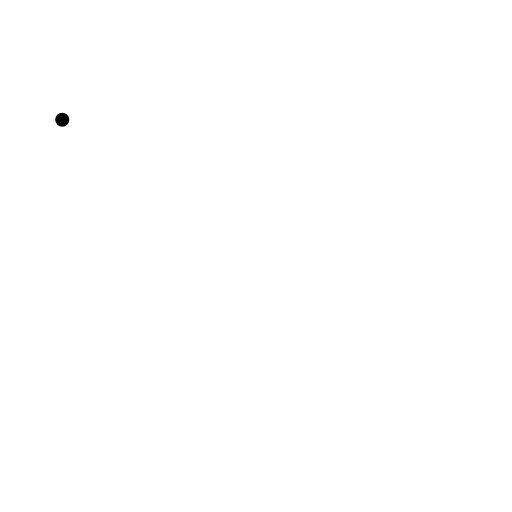
t = 0.00 s
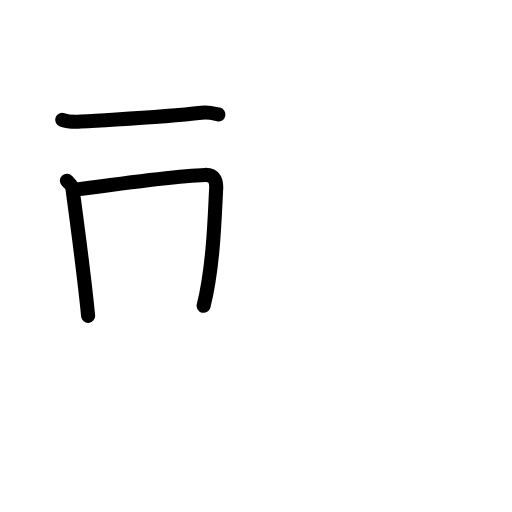
t = 2.75 s
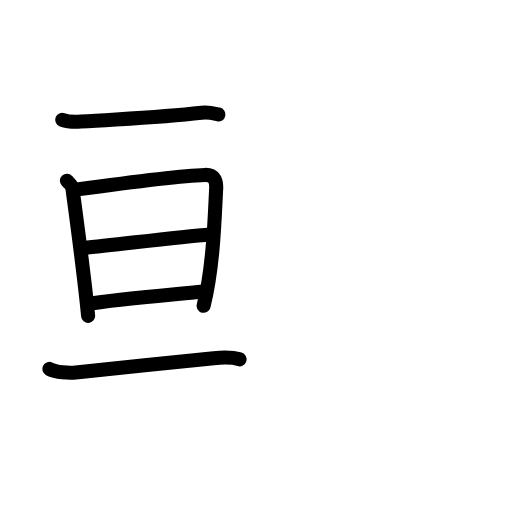
t = 5.58 s
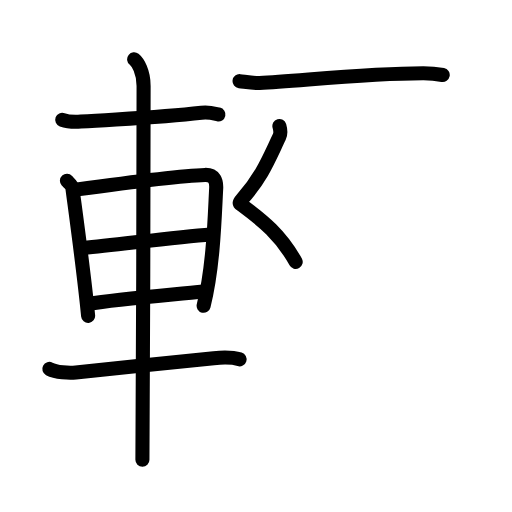
t = 8.44 s
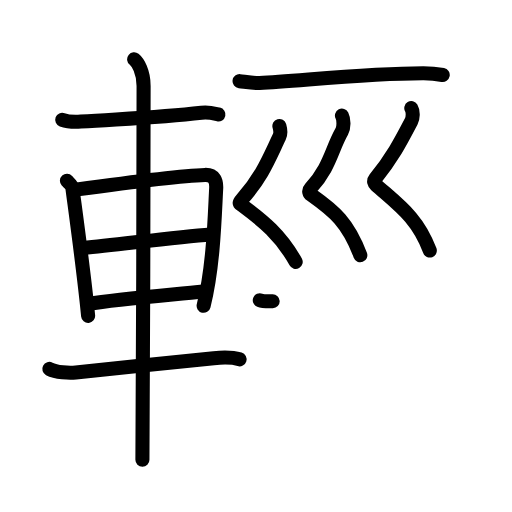
t = 11.25 s
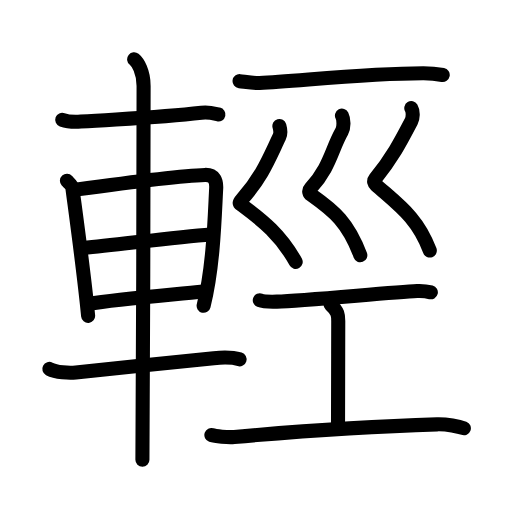
t = 14.00 s

The animated SVG that drew these frames (rendered in a browser with its animation timeline set to each time). Animation: 51 SMIL elements (animate=51); one cycle of 14.00 s.

<?xml version="1.0" encoding="UTF-8"?>
<!--
AniKanjiVG is licensed by CC-BY-SA Paul C. Sommerhoff (https://bitbucket.org/sommerhoff/anikanjivg).
AniKanjiVG uses KanjiVG which is licensed by CC-BY-SA Ulrich Apel (http://kanjivg.tagaini.net).
See also http://creativecommons.org/licenses/by-sa/3.0/
-->
<svg xmlns:kvg='http://kanjivg.tagaini.net' xmlns='http://www.w3.org/2000/svg' width='109' height='109' viewBox='0 0 109 109' style='fill:none;stroke:#000000;stroke-width:3;stroke-linecap:round;stroke-linejoin:round;' id="kvg:kanji_08f15"><g id="kvg:08f15" kvg:element="輕"><g id="kvg:08f15-g1" kvg:element="車" kvg:position="left" kvg:radical="tradit"><path id="kvg:08f15-s1" kvg:type="㇐" d="M13.25,25.5c1.03,0.38,2.93,0.45,3.96,0.38C26.75,25.25,34.25,25,42.89,24c1.71-0.2,2.75,0.18,3.61,0.37"><animate attributeName="d" begin="0.0s" dur="0.3333333333333333s" from="M13.25,25.5C13.25,25.5,13.25,25.5,13.25,25.5" to="M13.25,25.5c1.03,0.38,2.93,0.45,3.96,0.38" />
<animate attributeName="d" begin="0.3333333333333333s" dur="0.3333333333333333s" from="M13.25,25.5c1.03,0.38,2.93,0.45,3.96,0.38c0,0,0,0,0,0,0" to="M13.25,25.5c1.03,0.38,2.93,0.45,3.96,0.38C26.75,25.25,34.25,25,42.89,24" />
<animate attributeName="d" begin="0.6666666666666666s" dur="0.3333333333333333s" from="M13.25,25.5c1.03,0.38,2.93,0.45,3.96,0.38C26.75,25.25,34.25,25,42.89,24c0,0,0,0,0,0,0" to="M13.25,25.5c1.03,0.38,2.93,0.45,3.96,0.38C26.75,25.25,34.25,25,42.89,24c1.71-0.2,2.75,0.18,3.61,0.37" />
</path>
<path id="kvg:08f15-s2" kvg:type="㇑" d="M14.25,38.49c0.48,0.52,1.08,0.92,1.17,1.6c0.65,4.98,2.43,17.74,3.34,27.16"><animate attributeName="d" begin="1.0s" dur="0.5s" from="M14.25,38.49C14.25,38.49,14.25,38.49,14.25,38.49" to="M14.25,38.49c0.48,0.52,1.08,0.92,1.17,1.6" />
<animate attributeName="d" begin="1.5s" dur="0.5s" from="M14.25,38.49c0.48,0.52,1.08,0.92,1.17,1.6c0,0,0,0,0,0,0" to="M14.25,38.49c0.48,0.52,1.08,0.92,1.17,1.6c0.65,4.98,2.43,17.74,3.34,27.16" />
<animate attributeName="d" begin="0s" dur="1.0s" from="M-100,-100" to="M-100,-100" />
</path>
<path id="kvg:08f15-s3" kvg:type="㇕a" d="M16.09,40.37c7.26-1,22.6-2.98,27.55-3.13c2.05-0.06,2.47,1.36,2.38,2.92c-0.3,5.36-0.52,16.35-2.67,24.94"><animate attributeName="d" begin="2.0s" dur="0.3333333333333333s" from="M16.09,40.37C16.09,40.37,16.09,40.37,16.09,40.37" to="M16.09,40.37c7.26-1,22.6-2.98,27.55-3.13" />
<animate attributeName="d" begin="2.3333333333333335s" dur="0.3333333333333333s" from="M16.09,40.37c7.26-1,22.6-2.98,27.55-3.13c0,0,0,0,0,0,0" to="M16.09,40.37c7.26-1,22.6-2.98,27.55-3.13c2.05-0.06,2.47,1.36,2.38,2.92" />
<animate attributeName="d" begin="2.6666666666666665s" dur="0.3333333333333333s" from="M16.09,40.37c7.26-1,22.6-2.98,27.55-3.13c2.05-0.06,2.47,1.36,2.38,2.92c0,0,0,0,0,0,0" to="M16.09,40.37c7.26-1,22.6-2.98,27.55-3.13c2.05-0.06,2.47,1.36,2.38,2.92c-0.3,5.36-0.52,16.35-2.67,24.94" />
<animate attributeName="d" begin="0s" dur="2.0s" from="M-100,-100" to="M-100,-100" />
</path>
<path id="kvg:08f15-s4" kvg:type="㇐a" d="M17.8,52.79c7.45-0.72,19.7-2.31,27.03-2.88"><animate attributeName="d" begin="3.0s" dur="1.0s" from="M17.8,52.79C17.8,52.79,17.8,52.79,17.8,52.79" to="M17.8,52.79c7.45-0.72,19.7-2.31,27.03-2.88" />
<animate attributeName="d" begin="0s" dur="3.0s" from="M-100,-100" to="M-100,-100" />
</path>
<path id="kvg:08f15-s5" kvg:type="㇐a" d="M18.8,64.7c6.36-1.03,16.7-1.84,24.55-2.63"><animate attributeName="d" begin="4.0s" dur="1.0s" from="M18.8,64.7C18.8,64.7,18.8,64.7,18.8,64.7" to="M18.8,64.7c6.36-1.03,16.7-1.84,24.55-2.63" />
<animate attributeName="d" begin="0s" dur="4.0s" from="M-100,-100" to="M-100,-100" />
</path>
<path id="kvg:08f15-s6" kvg:type="㇐" d="M10.5,78.54c1.47,0.77,4.15,0.92,5.64,0.77C24,78.5,37.65,77,45.5,76.25c2.44-0.23,4.27-0.13,5.5,0.25"><animate attributeName="d" begin="5.0s" dur="0.3333333333333333s" from="M10.5,78.54C10.5,78.54,10.5,78.54,10.5,78.54" to="M10.5,78.54c1.47,0.77,4.15,0.92,5.64,0.77" />
<animate attributeName="d" begin="5.333333333333333s" dur="0.3333333333333333s" from="M10.5,78.54c1.47,0.77,4.15,0.92,5.64,0.77c0,0,0,0,0,0,0" to="M10.5,78.54c1.47,0.77,4.15,0.92,5.64,0.77C24,78.5,37.65,77,45.5,76.25" />
<animate attributeName="d" begin="5.666666666666667s" dur="0.3333333333333333s" from="M10.5,78.54c1.47,0.77,4.15,0.92,5.64,0.77C24,78.5,37.65,77,45.5,76.25c0,0,0,0,0,0,0" to="M10.5,78.54c1.47,0.77,4.15,0.92,5.64,0.77C24,78.5,37.65,77,45.5,76.25c2.44-0.23,4.27-0.13,5.5,0.25" />
<animate attributeName="d" begin="0s" dur="5.0s" from="M-100,-100" to="M-100,-100" />
</path>
<path id="kvg:08f15-s7" kvg:type="㇑" d="M28.56,12.63c0.76,0.6,2.01,2.62,2.01,5.66c0,1.2-0.1,72.13-0.25,79.59"><animate attributeName="d" begin="6.0s" dur="0.5s" from="M28.56,12.63C28.56,12.63,28.56,12.63,28.56,12.63" to="M28.56,12.63c0.76,0.6,2.01,2.62,2.01,5.66" />
<animate attributeName="d" begin="6.5s" dur="0.5s" from="M28.56,12.63c0.76,0.6,2.01,2.62,2.01,5.66c0,0,0,0,0,0,0" to="M28.56,12.63c0.76,0.6,2.01,2.62,2.01,5.66c0,1.2-0.1,72.13-0.25,79.59" />
<animate attributeName="d" begin="0s" dur="6.0s" from="M-100,-100" to="M-100,-100" />
</path>
</g>
<g id="kvg:08f15-g2" kvg:position="right"><g id="kvg:08f15-g3" kvg:element="一"><path id="kvg:08f15-s8" kvg:type="㇐" d="M51,17.28c1.56,0.19,3.09,0.45,4.25,0.39c8.5-0.42,22.84-2.09,34.91-2.08c1.95,0,3.11,0.19,4.09,0.38"><animate attributeName="d" begin="7.0s" dur="0.3333333333333333s" from="M51,17.28C51,17.28,51,17.28,51,17.28" to="M51,17.28c1.56,0.19,3.09,0.45,4.25,0.39" />
<animate attributeName="d" begin="7.333333333333333s" dur="0.3333333333333333s" from="M51,17.28c1.56,0.19,3.09,0.45,4.25,0.39c0,0,0,0,0,0,0" to="M51,17.28c1.56,0.19,3.09,0.45,4.25,0.39c8.5-0.42,22.84-2.09,34.91-2.08" />
<animate attributeName="d" begin="7.666666666666667s" dur="0.3333333333333333s" from="M51,17.28c1.56,0.19,3.09,0.45,4.25,0.39c8.5-0.42,22.84-2.09,34.91-2.08c0,0,0,0,0,0,0" to="M51,17.28c1.56,0.19,3.09,0.45,4.25,0.39c8.5-0.42,22.84-2.09,34.91-2.08c1.95,0,3.11,0.19,4.09,0.38" />
<animate attributeName="d" begin="0s" dur="7.0s" from="M-100,-100" to="M-100,-100" />
</path>
</g>
<g id="kvg:08f15-g4" kvg:element="巛"><path id="kvg:08f15-s9" kvg:type="㇛" d="M59.48,26.82c0.27,0.93,0.36,1.57-0.02,2.34c-2.21,4.59-3.61,8.4-7.96,13.29c-0.84,0.94-0.4,0.93,0,1.22C56,47,59.75,50,62.95,55.75"><animate attributeName="d" begin="8.0s" dur="0.25s" from="M59.48,26.82C59.48,26.82,59.48,26.82,59.48,26.82" to="M59.48,26.82c0.27,0.93,0.36,1.57-0.02,2.34" />
<animate attributeName="d" begin="8.25s" dur="0.25s" from="M59.48,26.82c0.27,0.93,0.36,1.57-0.02,2.34c0,0,0,0,0,0,0" to="M59.48,26.82c0.27,0.93,0.36,1.57-0.02,2.34c-2.21,4.59-3.61,8.4-7.96,13.29" />
<animate attributeName="d" begin="8.5s" dur="0.25s" from="M59.48,26.82c0.27,0.93,0.36,1.57-0.02,2.34c-2.21,4.59-3.61,8.4-7.96,13.29c0,0,0,0,0,0,0" to="M59.48,26.82c0.27,0.93,0.36,1.57-0.02,2.34c-2.21,4.59-3.61,8.4-7.96,13.29c-0.84,0.94-0.4,0.93,0,1.22" />
<animate attributeName="d" begin="8.75s" dur="0.25s" from="M59.48,26.82c0.27,0.93,0.36,1.57-0.02,2.34c-2.21,4.59-3.61,8.4-7.96,13.29c-0.84,0.94-0.4,0.93,0,1.22c0,0,0,0,0,0,0" to="M59.48,26.82c0.27,0.93,0.36,1.57-0.02,2.34c-2.21,4.59-3.61,8.4-7.96,13.29c-0.84,0.94-0.4,0.93,0,1.22C56,47,59.75,50,62.95,55.75" />
<animate attributeName="d" begin="0s" dur="8.0s" from="M-100,-100" to="M-100,-100" />
</path>
<path id="kvg:08f15-s10" kvg:type="㇛" d="M72.8,24.62c0.45,0.88,0.4,2.61-0.02,3.34c-2.23,3.92-2.5,7.6-6.69,12.18c-0.46,0.5-0.25,1.03,0.16,1.32c5,3.54,7.88,5.96,10.46,12.88"><animate attributeName="d" begin="9.0s" dur="0.25s" from="M72.8,24.62C72.8,24.62,72.8,24.62,72.8,24.62" to="M72.8,24.62c0.45,0.88,0.4,2.61-0.02,3.34" />
<animate attributeName="d" begin="9.25s" dur="0.25s" from="M72.8,24.62c0.45,0.88,0.4,2.61-0.02,3.34c0,0,0,0,0,0,0" to="M72.8,24.62c0.45,0.88,0.4,2.61-0.02,3.34c-2.23,3.92-2.5,7.6-6.69,12.18" />
<animate attributeName="d" begin="9.5s" dur="0.25s" from="M72.8,24.62c0.45,0.88,0.4,2.61-0.02,3.34c-2.23,3.92-2.5,7.6-6.69,12.18c0,0,0,0,0,0,0" to="M72.8,24.62c0.45,0.88,0.4,2.61-0.02,3.34c-2.23,3.92-2.5,7.6-6.69,12.18c-0.46,0.5-0.25,1.03,0.16,1.32" />
<animate attributeName="d" begin="9.75s" dur="0.25s" from="M72.8,24.62c0.45,0.88,0.4,2.61-0.02,3.34c-2.23,3.92-2.5,7.6-6.69,12.18c-0.46,0.5-0.25,1.03,0.16,1.32c0,0,0,0,0,0,0" to="M72.8,24.62c0.45,0.88,0.4,2.61-0.02,3.34c-2.23,3.92-2.5,7.6-6.69,12.18c-0.46,0.5-0.25,1.03,0.16,1.32c5,3.54,7.88,5.96,10.46,12.88" />
<animate attributeName="d" begin="0s" dur="9.0s" from="M-100,-100" to="M-100,-100" />
</path>
<path id="kvg:08f15-s11" kvg:type="㇛" d="M87.56,23.02c0.44,0.73,0.37,2.1-0.02,2.84c-2.04,3.89-3.79,7.39-7.66,12.19c-0.42,0.53-0.21,0.99,0.16,1.32c4.96,4.38,8.88,7.05,11.46,13.97"><animate attributeName="d" begin="10.0s" dur="0.25s" from="M87.56,23.02C87.56,23.02,87.56,23.02,87.56,23.02" to="M87.56,23.02c0.44,0.73,0.37,2.1-0.02,2.84" />
<animate attributeName="d" begin="10.25s" dur="0.25s" from="M87.56,23.02c0.44,0.73,0.37,2.1-0.02,2.84c0,0,0,0,0,0,0" to="M87.56,23.02c0.44,0.73,0.37,2.1-0.02,2.84c-2.04,3.89-3.79,7.39-7.66,12.19" />
<animate attributeName="d" begin="10.5s" dur="0.25s" from="M87.56,23.02c0.44,0.73,0.37,2.1-0.02,2.84c-2.04,3.89-3.79,7.39-7.66,12.19c0,0,0,0,0,0,0" to="M87.56,23.02c0.44,0.73,0.37,2.1-0.02,2.84c-2.04,3.89-3.79,7.39-7.66,12.19c-0.42,0.53-0.21,0.99,0.16,1.32" />
<animate attributeName="d" begin="10.75s" dur="0.25s" from="M87.56,23.02c0.44,0.73,0.37,2.1-0.02,2.84c-2.04,3.89-3.79,7.39-7.66,12.19c-0.42,0.53-0.21,0.99,0.16,1.32c0,0,0,0,0,0,0" to="M87.56,23.02c0.44,0.73,0.37,2.1-0.02,2.84c-2.04,3.89-3.79,7.39-7.66,12.19c-0.42,0.53-0.21,0.99,0.16,1.32c4.96,4.38,8.88,7.05,11.46,13.97" />
<animate attributeName="d" begin="0s" dur="10.0s" from="M-100,-100" to="M-100,-100" />
</path>
</g>
<g id="kvg:08f15-g5" kvg:element="工"><path id="kvg:08f15-s12" kvg:type="㇐" d="M55.31,63.93c0.69,0.27,2.95,0.3,3.65,0.28c5.79-0.21,24.37-1.98,29.84-2.26c1.07-0.05,2.04,0.05,2.92,0.28"><animate attributeName="d" begin="11.0s" dur="0.3333333333333333s" from="M55.31,63.93C55.31,63.93,55.31,63.93,55.31,63.93" to="M55.31,63.93c0.69,0.27,2.95,0.3,3.65,0.28" />
<animate attributeName="d" begin="11.333333333333334s" dur="0.3333333333333333s" from="M55.31,63.93c0.69,0.27,2.95,0.3,3.65,0.28c0,0,0,0,0,0,0" to="M55.31,63.93c0.69,0.27,2.95,0.3,3.65,0.28c5.79-0.21,24.37-1.98,29.84-2.26" />
<animate attributeName="d" begin="11.666666666666666s" dur="0.3333333333333333s" from="M55.31,63.93c0.69,0.27,2.95,0.3,3.65,0.28c5.79-0.21,24.37-1.98,29.84-2.26c0,0,0,0,0,0,0" to="M55.31,63.93c0.69,0.27,2.95,0.3,3.65,0.28c5.79-0.21,24.37-1.98,29.84-2.26c1.07-0.05,2.04,0.05,2.92,0.28" />
<animate attributeName="d" begin="0s" dur="11.0s" from="M-100,-100" to="M-100,-100" />
</path>
<path id="kvg:08f15-s13" kvg:type="㇑a" d="M70.36,64.81c1.65,1.48,1.65,2.36,1.65,3.54c0,8.27-0.05,8.8-0.05,22.98"><animate attributeName="d" begin="12.0s" dur="0.5s" from="M70.36,64.81C70.36,64.81,70.36,64.81,70.36,64.81" to="M70.36,64.81c1.65,1.48,1.65,2.36,1.65,3.54" />
<animate attributeName="d" begin="12.5s" dur="0.5s" from="M70.36,64.81c1.65,1.48,1.65,2.36,1.65,3.54c0,0,0,0,0,0,0" to="M70.36,64.81c1.65,1.48,1.65,2.36,1.65,3.54c0,8.27-0.05,8.8-0.05,22.98" />
<animate attributeName="d" begin="0s" dur="12.0s" from="M-100,-100" to="M-100,-100" />
</path>
<path id="kvg:08f15-s14" kvg:type="㇐" d="M45,92.61c0.78,0.26,3.56,0.53,4.87,0.41c14.19-1.26,30.25-2.29,43.16-2.68c2.12-0.06,4.66,0.43,5.72,0.83"><animate attributeName="d" begin="13.0s" dur="0.3333333333333333s" from="M45,92.61C45,92.61,45,92.61,45,92.61" to="M45,92.61c0.78,0.26,3.56,0.53,4.87,0.41" />
<animate attributeName="d" begin="13.333333333333334s" dur="0.3333333333333333s" from="M45,92.61c0.78,0.26,3.56,0.53,4.87,0.41c0,0,0,0,0,0,0" to="M45,92.61c0.78,0.26,3.56,0.53,4.87,0.41c14.19-1.26,30.25-2.29,43.16-2.68" />
<animate attributeName="d" begin="13.666666666666666s" dur="0.3333333333333333s" from="M45,92.61c0.78,0.26,3.56,0.53,4.87,0.41c14.19-1.26,30.25-2.29,43.16-2.68c0,0,0,0,0,0,0" to="M45,92.61c0.78,0.26,3.56,0.53,4.87,0.41c14.19-1.26,30.25-2.29,43.16-2.68c2.12-0.06,4.66,0.43,5.72,0.83" />
<animate attributeName="d" begin="0s" dur="13.0s" from="M-100,-100" to="M-100,-100" />
</path>
</g>
</g>
</g>
</svg>
